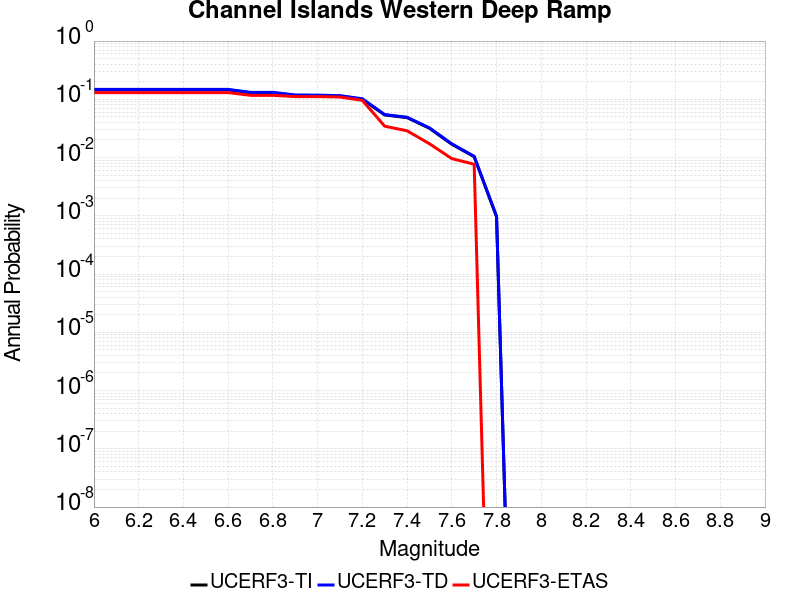

The table this chart was drawn from, first rows:
Magnitude, UCERF3-TI Prob, UCERF3-TD Prob, UCERF3-ETAS Prob
6.0, 0.1454, 0.1479, 0.1305
6.1, 0.1454, 0.1479, 0.1305
6.2, 0.1454, 0.1479, 0.1305
6.3, 0.1454, 0.1479, 0.1305
6.4, 0.1454, 0.1479, 0.1305
6.5, 0.1454, 0.1479, 0.1305
6.6, 0.1454, 0.1479, 0.1305
6.7, 0.1294, 0.1318, 0.1171
6.8, 0.1294, 0.1318, 0.1171
6.9, 0.1164, 0.1186, 0.1113
7.0, 0.1159, 0.1181, 0.1113
7.1, 0.1133, 0.1155, 0.1094
7.2, 0.1001, 0.1022, 0.09597
7.3, 0.05389, 0.05467, 0.03455
7.4, 0.04849, 0.04921, 0.02879
7.5, 0.03185, 0.03233, 0.01727
7.6, 0.01693, 0.01719, 0.009597
7.7, 0.01035, 0.01051, 0.007678
7.8, 9.6648745E-4, 9.78309E-4, 0.0
